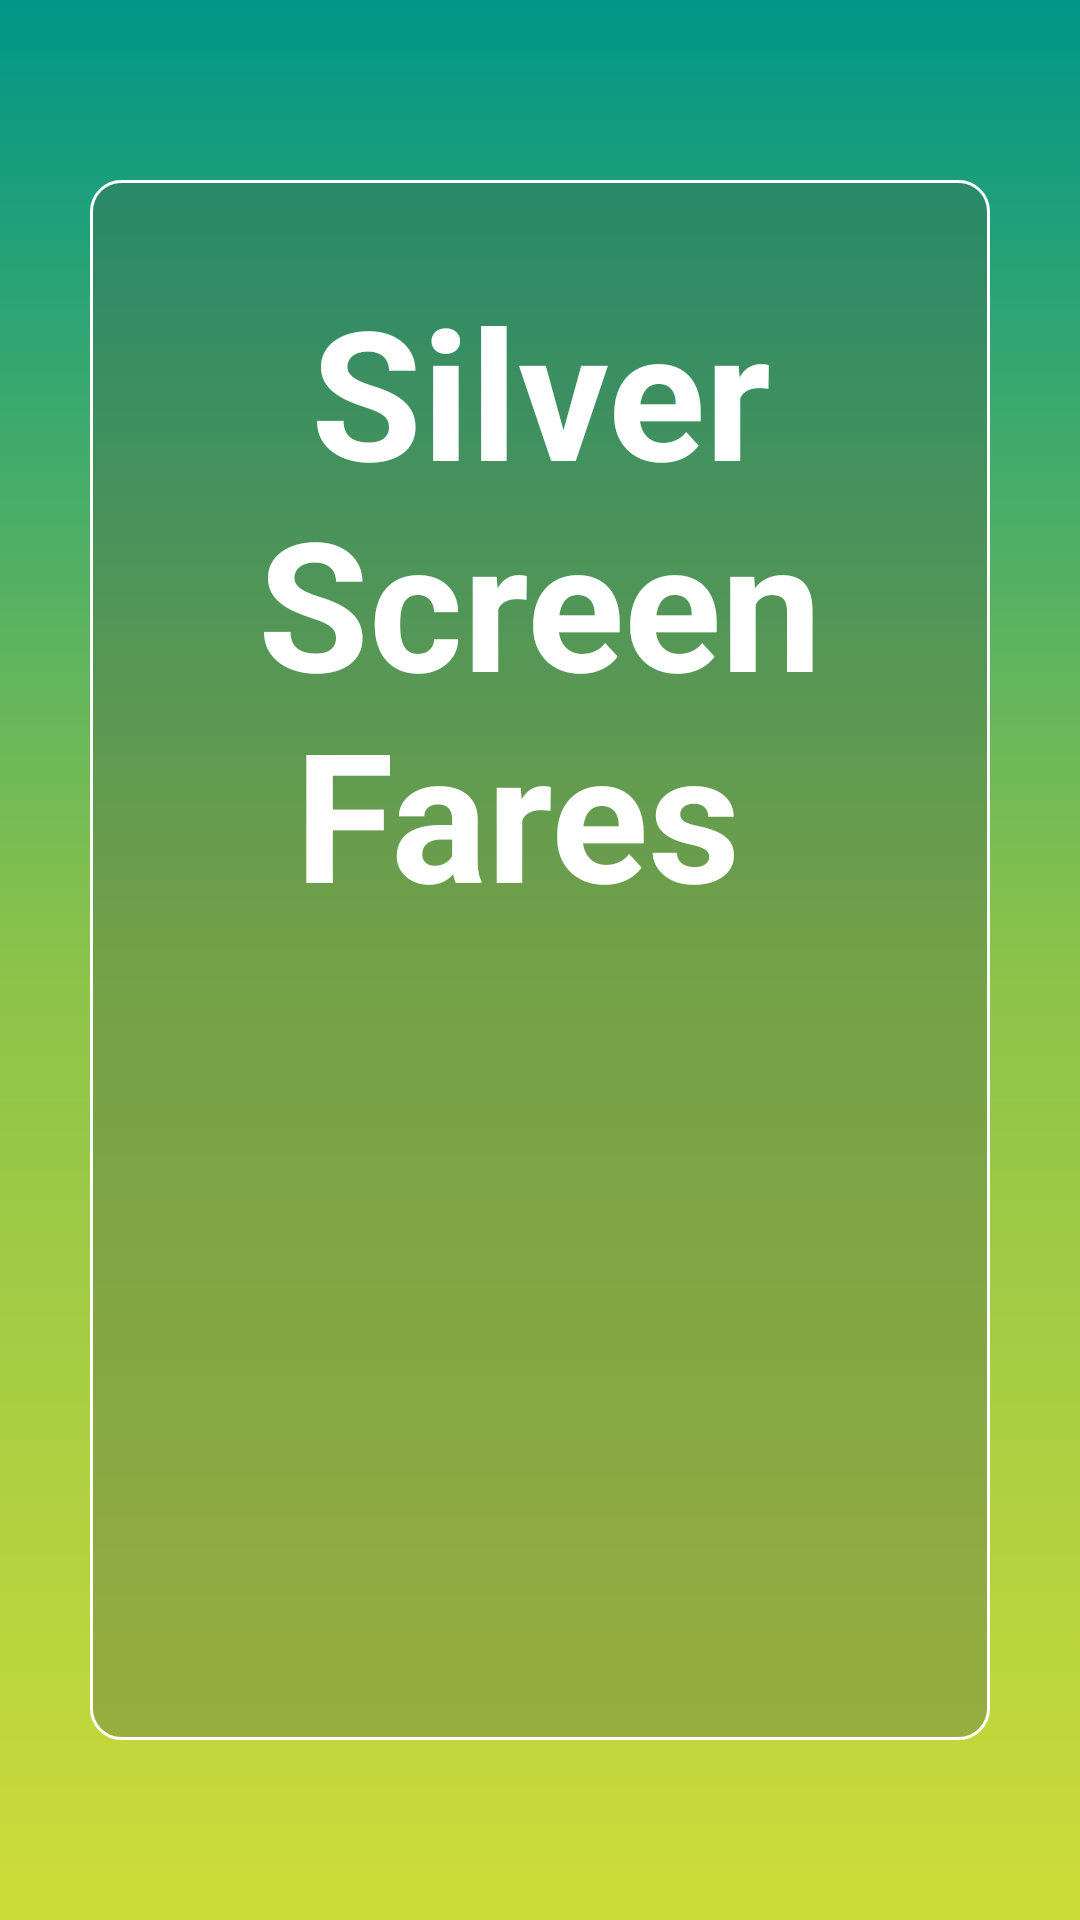

Write the Android layout XML for this screen, with the resource values it uses.
<!-- AndroidManifest.xml: application theme Theme.Room_Database_Tuto -->
<!-- res/layout/activity_main.xml -->
<?xml version="1.0" encoding="utf-8"?>
<LinearLayout xmlns:android="http://schemas.android.com/apk/res/android"
    xmlns:app="http://schemas.android.com/apk/res-auto"
    xmlns:tools="http://schemas.android.com/tools"
    android:layout_width="match_parent"
    android:layout_height="match_parent"
    tools:context=".MainActivity"
    android:orientation="vertical"
    android:paddingHorizontal="30dp"
    android:paddingVertical="60dp"
    android:gravity="center"
    android:background="@drawable/main_bg"
    >

    <LinearLayout

        android:layout_width="match_parent"
        android:layout_height="match_parent"
        android:background="@drawable/main_cadre"
        android:gravity="center"
        android:orientation="vertical"

        >
        <TextView
            android:textColor="#fff"
            android:gravity="center"
            android:padding="30dp"
            android:textSize="60sp"
            android:textStyle="bold"
            android:layout_width="wrap_content"
            android:layout_height="wrap_content"
            android:text="SilverScreen Fares
"/>
        <FrameLayout
            android:id="@+id/frg1"
            android:layout_width="match_parent"
            android:layout_height="match_parent"
            /></LinearLayout>








</LinearLayout>
<!-- resources referenced by this layout -->
<resources>
  <!-- drawable main_bg (drawable) -->
  <?xml version="1.0" encoding="utf-8"?>
  <shape xmlns:android="http://schemas.android.com/apk/res/android">
  
      <gradient
          android:startColor="#009688"
          android:endColor="#CDDC39"
          android:centerColor="#8BC34A"
          android:angle="-90"/>
  
  </shape>
  <!-- drawable main_cadre (drawable) -->
  <?xml version="1.0" encoding="utf-8"?>
  <shape xmlns:android="http://schemas.android.com/apk/res/android"
      android:shape="rectangle">
  
      <stroke
          android:width="1dp"
          android:color="#fff"
  
          />
      <corners
          android:radius="10dp"/>
      <gradient
          android:startColor="#54435A44"
          android:endColor="#54435A44"/>
  
  
  
  </shape>
  <style name="Theme.Room_Database_Tuto" parent="Base.Theme.Room_Database_Tuto" />
  <style name="Base.Theme.Room_Database_Tuto" parent="Theme.Material3.DayNight.NoActionBar">
          
          
      </style>
</resources>
